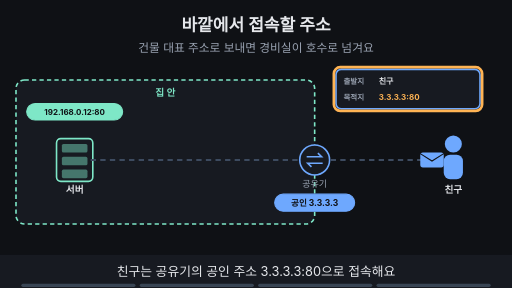
t = 0.00 s
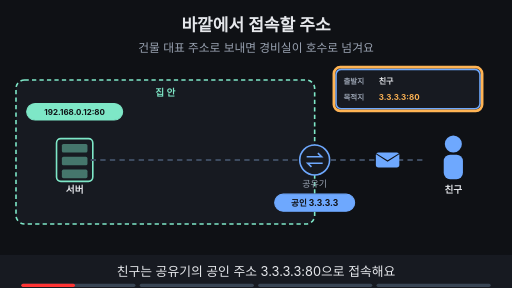
t = 1.88 s
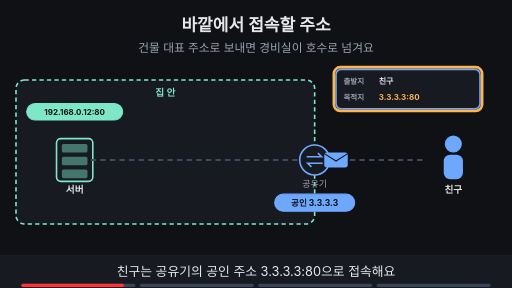
t = 3.60 s
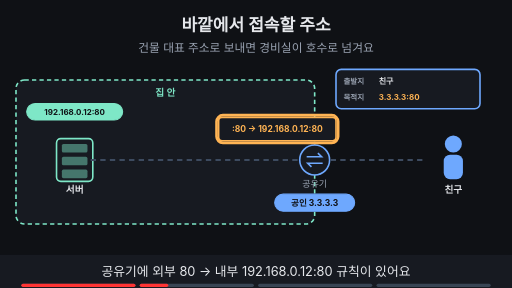
t = 5.00 s
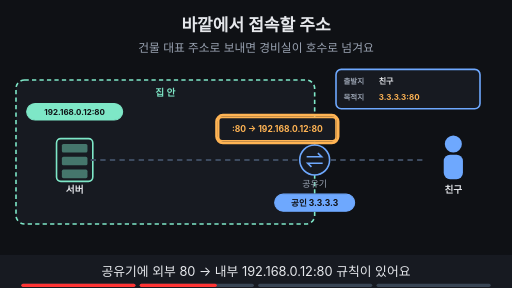
t = 6.70 s
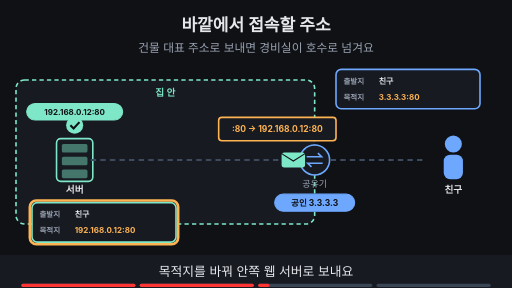
t = 8.40 s

The animated SVG that drew these frames (rendered in a browser with its animation timeline set to each time). Animation: 19 SMIL elements (animate=17,animateTransform=2); frames cover the first 8.40 s, repeats indefinitely.

<svg xmlns="http://www.w3.org/2000/svg" viewBox="0 0 960 540" width="960" height="540" font-family="-apple-system,'Apple SD Gothic Neo','Segoe UI',sans-serif">
<title>바깥에서 접속할 주소</title>
<rect width="960" height="540" fill="#0f1115"/>
<text x="480" y="58" text-anchor="middle" font-size="32" font-weight="700" fill="#e6e8ec">바깥에서 접속할 주소</text>
<text x="480" y="98" text-anchor="middle" font-size="22" fill="#9aa3b2">건물 대표 주소로 보내면 경비실이 호수로 넘겨요</text>
<rect x="30" y="150" width="560" height="270" rx="16" fill="#171a21" stroke="#7ee7c7" stroke-width="3" stroke-dasharray="8 6"/><text x="310.0" y="180" text-anchor="middle" font-size="18" font-weight="700" fill="#7ee7c7">집 안</text><rect x="106" y="260" width="68" height="80" rx="8" fill="#171a21" stroke="#7ee7c7" stroke-width="3"/><rect x="116" y="270" width="48" height="16" rx="3" fill="#7ee7c7" fill-opacity="0.45"/><rect x="116" y="294" width="48" height="16" rx="3" fill="#7ee7c7" fill-opacity="0.45"/><rect x="116" y="318" width="48" height="16" rx="3" fill="#7ee7c7" fill-opacity="0.45"/><text x="140" y="362" text-anchor="middle" font-size="18" font-weight="700" fill="#e6e8ec">서버</text><circle cx="590" cy="300" r="28" fill="#171a21" stroke="#6ea8fe" stroke-width="3"/><path d="M575 294 h28 l-7 -7 M605 306 h-28 l7 7" fill="none" stroke="#6ea8fe" stroke-width="3"/><text x="590" y="350" text-anchor="middle" font-size="17" fill="#9aa3b2">공유기</text><circle cx="850" cy="270" r="16" fill="#6ea8fe"/><rect x="832" y="290" width="36" height="46" rx="12" fill="#6ea8fe"/><text x="850" y="362" text-anchor="middle" font-size="18" font-weight="700" fill="#e6e8ec">친구</text><rect x="50" y="194" width="180" height="31" rx="16" fill="#7ee7c7" stroke="#7ee7c7" stroke-width="2"/><text x="140" y="215.4" text-anchor="middle" font-size="15" font-weight="700" fill="#0f1115">192.168.0.12:80</text><rect x="515" y="364" width="150" height="32" rx="16" fill="#6ea8fe" stroke="#6ea8fe" stroke-width="2"/><text x="590" y="385.76" text-anchor="middle" font-size="16" font-weight="700" fill="#0f1115">공인 3.3.3.3</text><line x1="620" y1="300" x2="800" y2="300" stroke="#3d4b60" stroke-width="4" stroke-dasharray="10 8"/><line x1="170" y1="300" x2="560" y2="300" stroke="#3d4b60" stroke-width="4" stroke-dasharray="10 8"/><g><rect x="630" y="130" width="270" height="74" rx="10" fill="#171a21" stroke="#6ea8fe" stroke-width="3"/><text x="644" y="157" text-anchor="start" font-size="14" font-weight="700" fill="#9aa3b2">출발지</text><text x="710" y="157" text-anchor="start" font-size="15" font-weight="700" fill="#e6e8ec">친구</text><text x="644" y="187" text-anchor="start" font-size="14" font-weight="700" fill="#9aa3b2">목적지</text><text x="710" y="187" text-anchor="start" font-size="15" font-weight="700" fill="#ffb454">3.3.3.3:80</text></g><g opacity="1"><animate attributeName="opacity" values="1;1;0;0" keyTimes="0;0.235;0.250;1" dur="16s" repeatCount="indefinite"/><rect x="626" y="126" width="278" height="82" rx="12" fill="none" stroke="#ffb454" stroke-width="5"/></g><g opacity="1"><animate attributeName="opacity" values="1;1;0;0" keyTimes="0;0.235;0.250;1" dur="16s" repeatCount="indefinite"/><g><animateTransform attributeName="transform" type="translate" values="810,300;810,300;630,300;630,300" keyTimes="0.000;0.025;0.225;1.000" dur="16s" repeatCount="indefinite"/><rect x="-22" y="-14" width="44" height="28" rx="5" fill="#6ea8fe"/><path d="M-22 -12 l22 14 l22 -14" fill="none" stroke="#0f1115" stroke-width="2"/></g></g><g opacity="0"><animate attributeName="opacity" values="0;0;1;1" keyTimes="0;0.250;0.265;1" dur="16s" repeatCount="indefinite"/><rect x="410" y="220" width="220" height="44" rx="6" fill="#171a21" stroke="#ffb454" stroke-width="3"/><text x="520.0" y="247.76" text-anchor="middle" font-size="16" font-weight="700" fill="#ffb454">:80 → 192.168.0.12:80</text></g><g opacity="0"><animate attributeName="opacity" values="0;0;1;1;0;0" keyTimes="0;0.250;0.265;0.485;0.500;1" dur="16s" repeatCount="indefinite"/><rect x="406" y="216" width="228" height="52" rx="12" fill="none" stroke="#ffb454" stroke-width="5"/></g><g opacity="0"><animate attributeName="opacity" values="0;0;1;1" keyTimes="0;0.500;0.515;1" dur="16s" repeatCount="indefinite"/><rect x="60" y="380" width="270" height="74" rx="10" fill="#171a21" stroke="#7ee7c7" stroke-width="3"/><text x="74" y="407" text-anchor="start" font-size="14" font-weight="700" fill="#9aa3b2">출발지</text><text x="140" y="407" text-anchor="start" font-size="15" font-weight="700" fill="#e6e8ec">친구</text><text x="74" y="437" text-anchor="start" font-size="14" font-weight="700" fill="#9aa3b2">목적지</text><text x="140" y="437" text-anchor="start" font-size="15" font-weight="700" fill="#ffb454">192.168.0.12:80</text></g><g opacity="0"><animate attributeName="opacity" values="0;0;1;1;0;0" keyTimes="0;0.500;0.515;0.735;0.750;1" dur="16s" repeatCount="indefinite"/><rect x="56" y="376" width="278" height="82" rx="12" fill="none" stroke="#ffb454" stroke-width="5"/></g><g opacity="0"><animate attributeName="opacity" values="0;0;1;1;0;0" keyTimes="0;0.500;0.515;0.735;0.750;1" dur="16s" repeatCount="indefinite"/><g><animateTransform attributeName="transform" type="translate" values="550,300;550,300;200,300;200,300" keyTimes="0.000;0.525;0.725;1.000" dur="16s" repeatCount="indefinite"/><rect x="-22" y="-14" width="44" height="28" rx="5" fill="#7ee7c7"/><path d="M-22 -12 l22 14 l22 -14" fill="none" stroke="#0f1115" stroke-width="2"/></g></g><g opacity="0"><animate attributeName="opacity" values="0;0;1;1" keyTimes="0;0.500;0.515;1" dur="16s" repeatCount="indefinite"/><circle cx="140" cy="235" r="16" fill="#7ee7c7"/><path d="M132 235 l6 6 l11 -12" fill="none" stroke="#0f1115" stroke-width="4"/></g><g opacity="0"><animate attributeName="opacity" values="0;0;1;1" keyTimes="0;0.750;0.765;1" dur="16s" repeatCount="indefinite"/><rect x="600" y="438" width="240" height="34" rx="17" fill="#ffb454" stroke="#ffb454" stroke-width="2"/><text x="720" y="461.48" text-anchor="middle" font-size="18" font-weight="700" fill="#0f1115">공유기는 전달만 해요</text></g>
<rect x="0" y="478" width="960" height="62" fill="#171a21"/>
<g opacity="1"><animate attributeName="opacity" values="1;1;0;0" keyTimes="0;0.235;0.250;1" dur="16s" repeatCount="indefinite"/><text x="480" y="518" text-anchor="middle" font-size="24" fill="#e6e8ec">친구는 공유기의 공인 주소 3.3.3.3:80으로 접속해요</text></g>
<g opacity="0"><animate attributeName="opacity" values="0;0;1;1;0;0" keyTimes="0;0.250;0.265;0.485;0.500;1" dur="16s" repeatCount="indefinite"/><text x="480" y="518" text-anchor="middle" font-size="24" fill="#e6e8ec">공유기에 외부 80 → 내부 192.168.0.12:80 규칙이 있어요</text></g>
<g opacity="0"><animate attributeName="opacity" values="0;0;1;1;0;0" keyTimes="0;0.500;0.515;0.735;0.750;1" dur="16s" repeatCount="indefinite"/><text x="480" y="518" text-anchor="middle" font-size="24" fill="#e6e8ec">목적지를 바꿔 안쪽 웹 서버로 보내요</text></g>
<g opacity="0"><animate attributeName="opacity" values="0;0;1;1" keyTimes="0;0.750;0.765;1" dur="16s" repeatCount="indefinite"/><text x="480" y="518" text-anchor="middle" font-size="24" fill="#e6e8ec">웹 서버는 공유기가 아니라 안쪽 PC예요</text></g>

<g aria-label="재생 진행 막대" data-stage-count="4"><g class="progress-segment" data-stage="1"><rect x="40" y="532" width="214" height="6" rx="3" fill="#394554"/><rect x="40" y="532" width="0" height="6" rx="3" fill="#ff3434"><animate attributeName="width" values="0;214;214" keyTimes="0;0.250000;1" dur="16s" repeatCount="indefinite"/></rect></g><g class="progress-segment" data-stage="2"><rect x="262" y="532" width="214" height="6" rx="3" fill="#394554"/><rect x="262" y="532" width="0" height="6" rx="3" fill="#ff3434"><animate attributeName="width" values="0;0;214;214" keyTimes="0;0.250000;0.500000;1" dur="16s" repeatCount="indefinite"/></rect></g><g class="progress-segment" data-stage="3"><rect x="484" y="532" width="214" height="6" rx="3" fill="#394554"/><rect x="484" y="532" width="0" height="6" rx="3" fill="#ff3434"><animate attributeName="width" values="0;0;214;214" keyTimes="0;0.500000;0.750000;1" dur="16s" repeatCount="indefinite"/></rect></g><g class="progress-segment" data-stage="4"><rect x="706" y="532" width="214" height="6" rx="3" fill="#394554"/><rect x="706" y="532" width="0" height="6" rx="3" fill="#ff3434"><animate attributeName="width" values="0;0;214" keyTimes="0;0.750000;1" dur="16s" repeatCount="indefinite"/></rect></g></g></svg>
